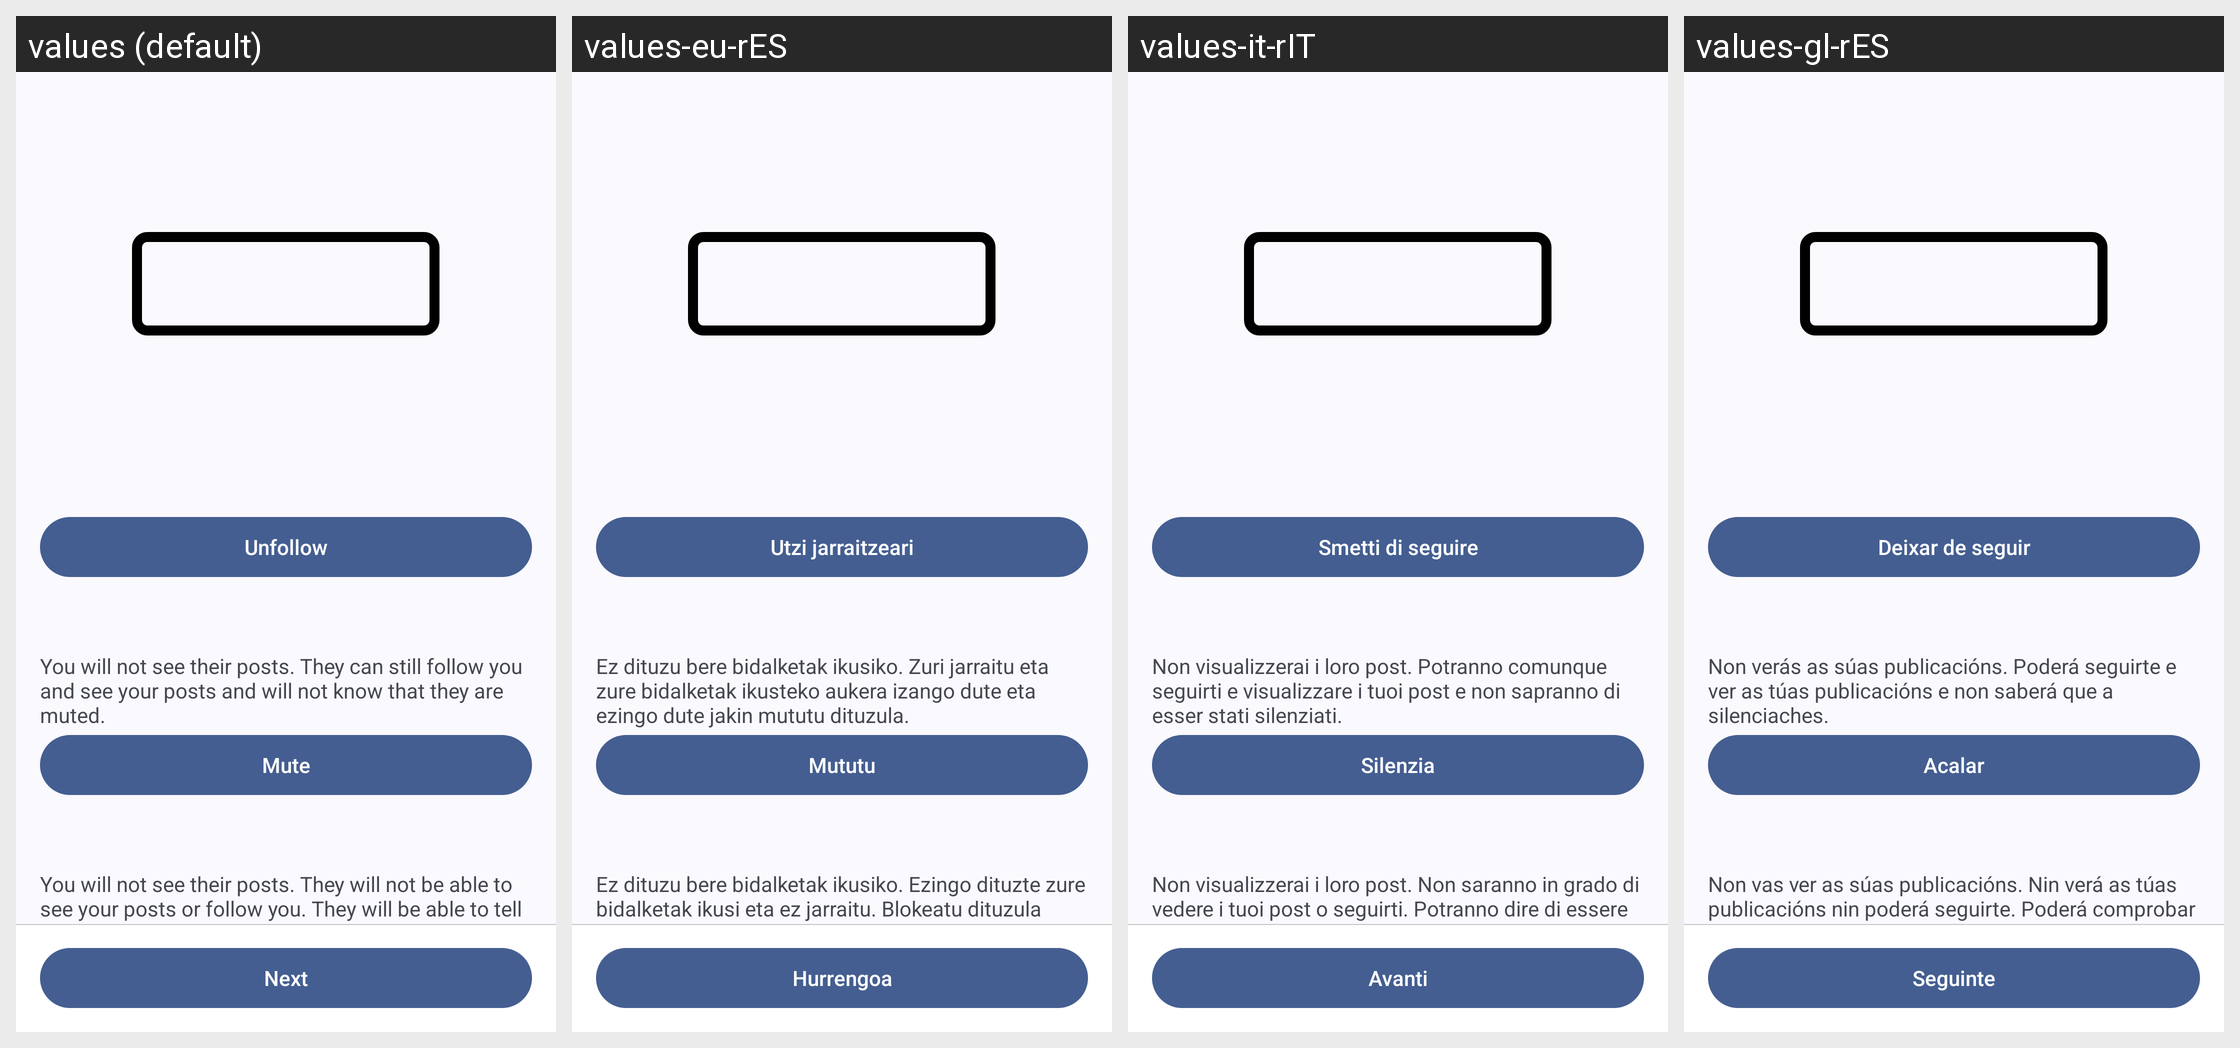

The Android screen above is rendered under several locales of the same app. Produce the string resources it draws, with the default and per-locale values.
Android screen res/layout/fragment_report_done.xml rendered under 4 locales, left to right: values (default), values-eu-rES, values-it-rIT, values-gl-rES. Device: Nexus 5 (rendered at 1080×1920; each locale shown at half size, 540×960, under a caption strip naming it); theme Theme.Mastodon.AutoLightDark.
Other locales in the repository, not shown: values-ar-rSA, values-be-rBY, values-bn-rBD, values-bs-rBA, values-ca-rES, values-cs-rCZ, values-cy-rGB, values-da-rDK, values-de, values-de-rDE, values-el-rGR, values-en-rGB, values-es-rES, values-et-rEE, values-fa-rIR, values-fi-rFI, values-fil-rPH, values-fr-rFR, values-fy-rNL, values-ga-rIE, values-gd-rGB, values-hi-rIN, values-hr-rHR, values-hu-rHU, values-hy-rAM, values-ia, values-in-rID, values-is-rIS, values-iw-rIL, values-ja-rJP, values-ka-rGE, values-kab, values-ko-rKR, values-lt-rLT, values-my-rMM, values-nl-rNL, values-no-rNO, values-oc-rFR, values-pl-rPL, values-pt-rBR, values-pt-rPT, values-ro-rRO, values-ru-rRU, values-si-rLK, values-sk-rSK, values-sl-rSI, values-sq-rAL, values-sv-rSE, values-th-rTH, values-tr, values-tr-rTR, values-uk-rUA, values-vi-rVN, values-zh-rCN, values-zh-rTW.
Strings drawn on this screen, with the default value and each locale's value (text and hints the layout hard-codes, and strings that could not be matched under every locale, appear in the picture but are not listed):

unfollow
  values: Unfollow
  values-eu-rES: Utzi jarraitzeari
  values-it-rIT: Smetti di seguire
  values-gl-rES: Deixar de seguir

mute_user_explain
  values: You will not see their posts. They can still follow you and see your posts and will not know that they are muted.
  values-eu-rES: Ez dituzu bere bidalketak ikusiko. Zuri jarraitu eta zure bidalketak ikusteko aukera izango dute eta ezingo dute jakin mututu dituzula.
  values-it-rIT: Non visualizzerai i loro post. Potranno comunque seguirti e visualizzare i tuoi post e non sapranno di esser stati silenziati.
  values-gl-rES: Non verás as súas publicacións. Poderá seguirte e ver as túas publicacións e non saberá que a silenciaches.

do_mute
  values: Mute
  values-eu-rES: Mututu
  values-it-rIT: Silenzia
  values-gl-rES: Acalar

block_user_explain
  values: You will not see their posts. They will not be able to see your posts or follow you. They will be able to tell that they are blocked.
  values-eu-rES: Ez dituzu bere bidalketak ikusiko. Ezingo dituzte zure bidalketak ikusi eta ez jarraitu. Blokeatu dituzula jakin dezakete.
  values-it-rIT: Non visualizzerai i loro post. Non saranno in grado di vedere i tuoi post o seguirti. Potranno dire di essere stati bloccati.
  values-gl-rES: Non vas ver as súas publicacións. Nin verá as túas publicacións nin poderá seguirte. Poderá comprobar que a bloqueaches.

next
  values: Next
  values-eu-rES: Hurrengoa
  values-it-rIT: Avanti
  values-gl-rES: Seguinte
